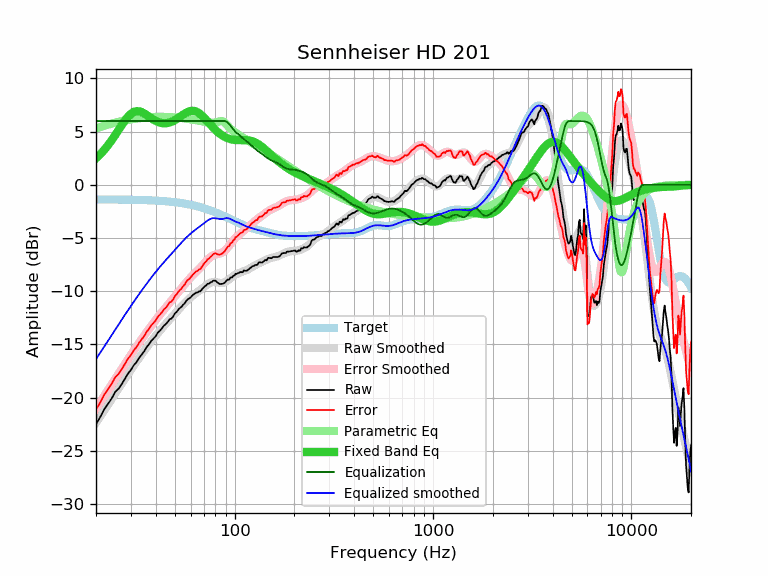

The table this chart was drawn from, first rows:
frequency, raw, error, smoothed, error_smoothed, equalization, parametric_eq, equalized_raw, equalized_smoothed, target
20, -22.48, -21.11, -22.38, -21.01, 6.00, 2.50, -16.48, -16.38, -1.37
21, -21.84, -20.47, -21.78, -20.41, 6.00, 2.88, -15.84, -15.78, -1.37
22, -21.10, -19.72, -21.21, -19.84, 6.00, 3.28, -15.10, -15.21, -1.37
23, -20.59, -19.21, -20.66, -19.28, 6.00, 3.73, -14.59, -14.66, -1.38
24, -20.08, -18.70, -20.13, -18.75, 6.00, 4.19, -14.08, -14.13, -1.38
25, -19.47, -18.09, -19.61, -18.23, 6.00, 4.68, -13.47, -13.61, -1.38
26, -19.16, -17.77, -19.12, -17.74, 6.00, 5.16, -13.16, -13.12, -1.38
27, -18.71, -17.32, -18.66, -17.27, 6.00, 5.63, -12.71, -12.66, -1.39
28, -18.22, -16.83, -18.21, -16.82, 6.00, 6.05, -12.22, -12.21, -1.39
29, -17.74, -16.34, -17.78, -16.39, 6.00, 6.41, -11.74, -11.78, -1.40
30, -17.40, -16.00, -17.38, -15.97, 6.00, 6.68, -11.40, -11.38, -1.40
31, -16.96, -15.55, -16.99, -15.58, 6.00, 6.85, -10.96, -10.99, -1.41
32, -16.68, -15.27, -16.62, -15.20, 6.00, 6.93, -10.68, -10.62, -1.41
33, -16.26, -14.84, -16.26, -14.84, 6.00, 6.91, -10.26, -10.26, -1.42
34, -15.95, -14.52, -15.92, -14.50, 6.00, 6.84, -9.95, -9.92, -1.43
35, -15.65, -14.21, -15.60, -14.17, 6.00, 6.71, -9.65, -9.60, -1.43
36, -15.25, -13.81, -15.29, -13.85, 6.00, 6.57, -9.25, -9.29, -1.44
37, -14.99, -13.54, -14.99, -13.54, 6.00, 6.41, -8.99, -8.99, -1.45
38, -14.67, -13.21, -14.71, -13.25, 6.00, 6.26, -8.67, -8.71, -1.46
39, -14.44, -12.97, -14.44, -12.97, 6.00, 6.12, -8.44, -8.44, -1.47
40, -14.23, -12.75, -14.19, -12.71, 6.00, 6.01, -8.23, -8.19, -1.48
41, -13.89, -12.40, -13.94, -12.45, 6.00, 5.92, -7.89, -7.94, -1.49
42, -13.71, -12.20, -13.71, -12.20, 6.00, 5.85, -7.71, -7.71, -1.50
43, -13.49, -11.97, -13.49, -11.97, 6.00, 5.80, -7.49, -7.49, -1.52
44, -13.24, -11.71, -13.27, -11.74, 6.00, 5.79, -7.24, -7.27, -1.53
45, -13.09, -11.54, -13.06, -11.52, 6.00, 5.79, -7.09, -7.06, -1.55
46, -12.88, -11.32, -12.86, -11.30, 6.00, 5.82, -6.88, -6.86, -1.56
47, -12.63, -11.05, -12.67, -11.09, 6.00, 5.86, -6.63, -6.67, -1.58
48, -12.58, -10.98, -12.48, -10.88, 6.00, 5.92, -6.58, -6.48, -1.59
49, -12.37, -10.76, -12.29, -10.68, 6.00, 6.00, -6.37, -6.29, -1.61
50, -12.08, -10.45, -12.11, -10.48, 6.00, 6.09, -6.08, -6.11, -1.63
51, -11.94, -10.29, -11.93, -10.28, 6.00, 6.19, -5.94, -5.93, -1.65
52, -11.73, -10.06, -11.76, -10.08, 6.00, 6.29, -5.73, -5.76, -1.67
53, -11.58, -9.88, -11.58, -9.89, 6.00, 6.40, -5.58, -5.58, -1.69
54, -11.46, -9.74, -11.42, -9.70, 6.00, 6.50, -5.46, -5.42, -1.72
55, -11.27, -9.53, -11.26, -9.52, 6.00, 6.61, -5.27, -5.26, -1.74
56, -11.14, -9.37, -11.10, -9.34, 6.00, 6.70, -5.14, -5.10, -1.76
57, -10.92, -9.13, -10.96, -9.17, 6.00, 6.78, -4.92, -4.96, -1.79
58, -10.76, -8.94, -10.82, -9.01, 6.00, 6.85, -4.76, -4.82, -1.82
59, -10.69, -8.85, -10.69, -8.85, 6.00, 6.91, -4.69, -4.69, -1.84
60, -10.58, -8.71, -10.57, -8.70, 6.00, 6.94, -4.58, -4.57, -1.87
61, -10.42, -8.52, -10.46, -8.56, 6.00, 6.96, -4.42, -4.46, -1.90
62, -10.31, -8.38, -10.36, -8.43, 6.00, 6.95, -4.31, -4.36, -1.93
63, -10.22, -8.26, -10.26, -8.30, 6.00, 6.93, -4.22, -4.26, -1.96
64, -10.12, -8.13, -10.16, -8.17, 6.00, 6.88, -4.12, -4.16, -1.99
65, -10.12, -8.09, -10.07, -8.05, 6.00, 6.82, -4.12, -4.07, -2.02
66, -10.02, -7.96, -9.98, -7.92, 6.00, 6.75, -4.02, -3.98, -2.06
67, -10.02, -7.93, -9.89, -7.80, 6.00, 6.66, -4.02, -3.89, -2.09
68, -9.89, -7.76, -9.79, -7.67, 6.00, 6.56, -3.89, -3.79, -2.12
69, -9.74, -7.58, -9.70, -7.54, 6.00, 6.45, -3.74, -3.70, -2.16
70, -9.61, -7.41, -9.61, -7.41, 6.00, 6.33, -3.61, -3.61, -2.20
71, -9.52, -7.29, -9.52, -7.29, 6.00, 6.21, -3.52, -3.52, -2.23
72, -9.44, -7.17, -9.43, -7.16, 6.00, 6.09, -3.44, -3.43, -2.27
73, -9.30, -6.99, -9.35, -7.05, 6.00, 5.96, -3.30, -3.35, -2.31
74, -9.31, -6.96, -9.28, -6.94, 6.00, 5.84, -3.31, -3.28, -2.35
75, -9.21, -6.82, -9.23, -6.84, 6.00, 5.72, -3.21, -3.23, -2.38
76, -9.16, -6.73, -9.18, -6.76, 6.00, 5.60, -3.16, -3.18, -2.42
77, -9.11, -6.64, -9.15, -6.69, 6.00, 5.49, -3.11, -3.15, -2.46
78, -9.01, -6.50, -9.13, -6.63, 6.00, 5.37, -3.01, -3.13, -2.50
79, -9.01, -6.46, -9.13, -6.59, 6.00, 5.27, -3.01, -3.13, -2.54
... 553 more rows
